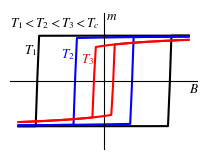

This figure's Python source:
# -- coding:utf-8 --
# Author: Yuhao Li
# date: 2023/12/21
# Python version: 3.11.4

import numpy as np
import matplotlib.pyplot as plt
from matplotlib import rcParams

config = {
    "font.family": 'serif',
    "font.size": 12,
    "mathtext.fontset": 'stix',
    "font.serif": ['Times New Roman'],
}
rcParams.update(config)
plt.rcParams['axes.unicode_minus'] = False
plt.rcParams['xtick.direction'] = 'in'
plt.rcParams['ytick.direction'] = 'in'

B1_list = np.linspace(-0.3, 0.3, 100)

m1_list = []
m2_list = []

for B in B1_list:
    ep = 1
    m = 0.1
    while ep > 1e-3:
        m1 = np.tanh(m/0.75 + B)
        ep = np.abs(m1 - m)
        m = m1
    m1_list.append(m)

for B in B1_list:
    ep = 1
    m = -0.1
    while ep > 1e-3:
        m1 = np.tanh(m/0.75 + B)
        ep = np.abs(m1 - m)
        m = m1
    m2_list.append(m)

m3_list = []
m4_list = []

for B in B1_list:
    ep = 1
    m = 0.1
    while ep > 1e-3:
        m1 = np.tanh(m/0.5 + B)
        ep = np.abs(m1 - m)
        m = m1
    m3_list.append(m)

for B in B1_list:
    ep = 1
    m = -0.1
    while ep > 1e-3:
        m1 = np.tanh(m/0.5 + B)
        ep = np.abs(m1 - m)
        m = m1
    m4_list.append(m)

m5_list = []
m6_list = []

for B in B1_list:
    ep = 1
    m = 0.1
    while ep > 1e-3:
        m1 = np.tanh(m/0.3 + B)
        ep = np.abs(m1 - m)
        m = m1
    m5_list.append(m)

for B in B1_list:
    ep = 1
    m = -0.1
    while ep > 1e-3:
        m1 = np.tanh(m/0.3 + B)
        ep = np.abs(m1 - m)
        m = m1
    m6_list.append(m)


fig, ax = plt.subplots(figsize=(1.9685, 1.4764), dpi=300, constrained_layout=True)

ax.plot(B1_list, m1_list, linewidth=1.5, color='r', zorder=3)
ax.plot(B1_list, m2_list, linewidth=1.5, color='r', zorder=3)

ax.plot(B1_list, m3_list, linewidth=1.5, color='b', zorder=2)
ax.plot(B1_list, m4_list, linewidth=1.5, color='b', zorder=2)

ax.plot(B1_list, m5_list, linewidth=1.5, color='k', zorder=1)
ax.plot(B1_list, m6_list, linewidth=1.5, color='k', zorder=1)

ax.text(0.01, 1.35, r'$m$', color="k", fontsize=9.5)
ax.text(0.3, -0.25, r'$B$', color="k", fontsize=9.5)

ax.text(-0.33, 1.2, r'$T_1 < T_2 < T_3 < T_c$', color="k", fontsize=9.5)
ax.text(-0.28, 0.6, r'$T_1$', color="k", fontsize=9.5)
ax.text(-0.15, 0.5, r'$T_2$', color="b", fontsize=9.5)
ax.text(-0.08, 0.4, r'$T_3$', color="r", fontsize=9.5)

ax.spines['right'].set_visible(False)
ax.spines['top'].set_color('none')
ax.xaxis.set_ticks_position('bottom')
ax.spines['bottom'].set_position(('data', 0))
ax.yaxis.set_ticks_position('left')
ax.spines['left'].set_position(('data', 0))

ax.set_ylim(-1.5, 1.5)
ax.set_xticks([])
ax.set_yticks([])

plt.savefig('Phase diagram of order parameter m and external field at different temperatures at low temperature.pdf', dpi=300)
plt.show()
